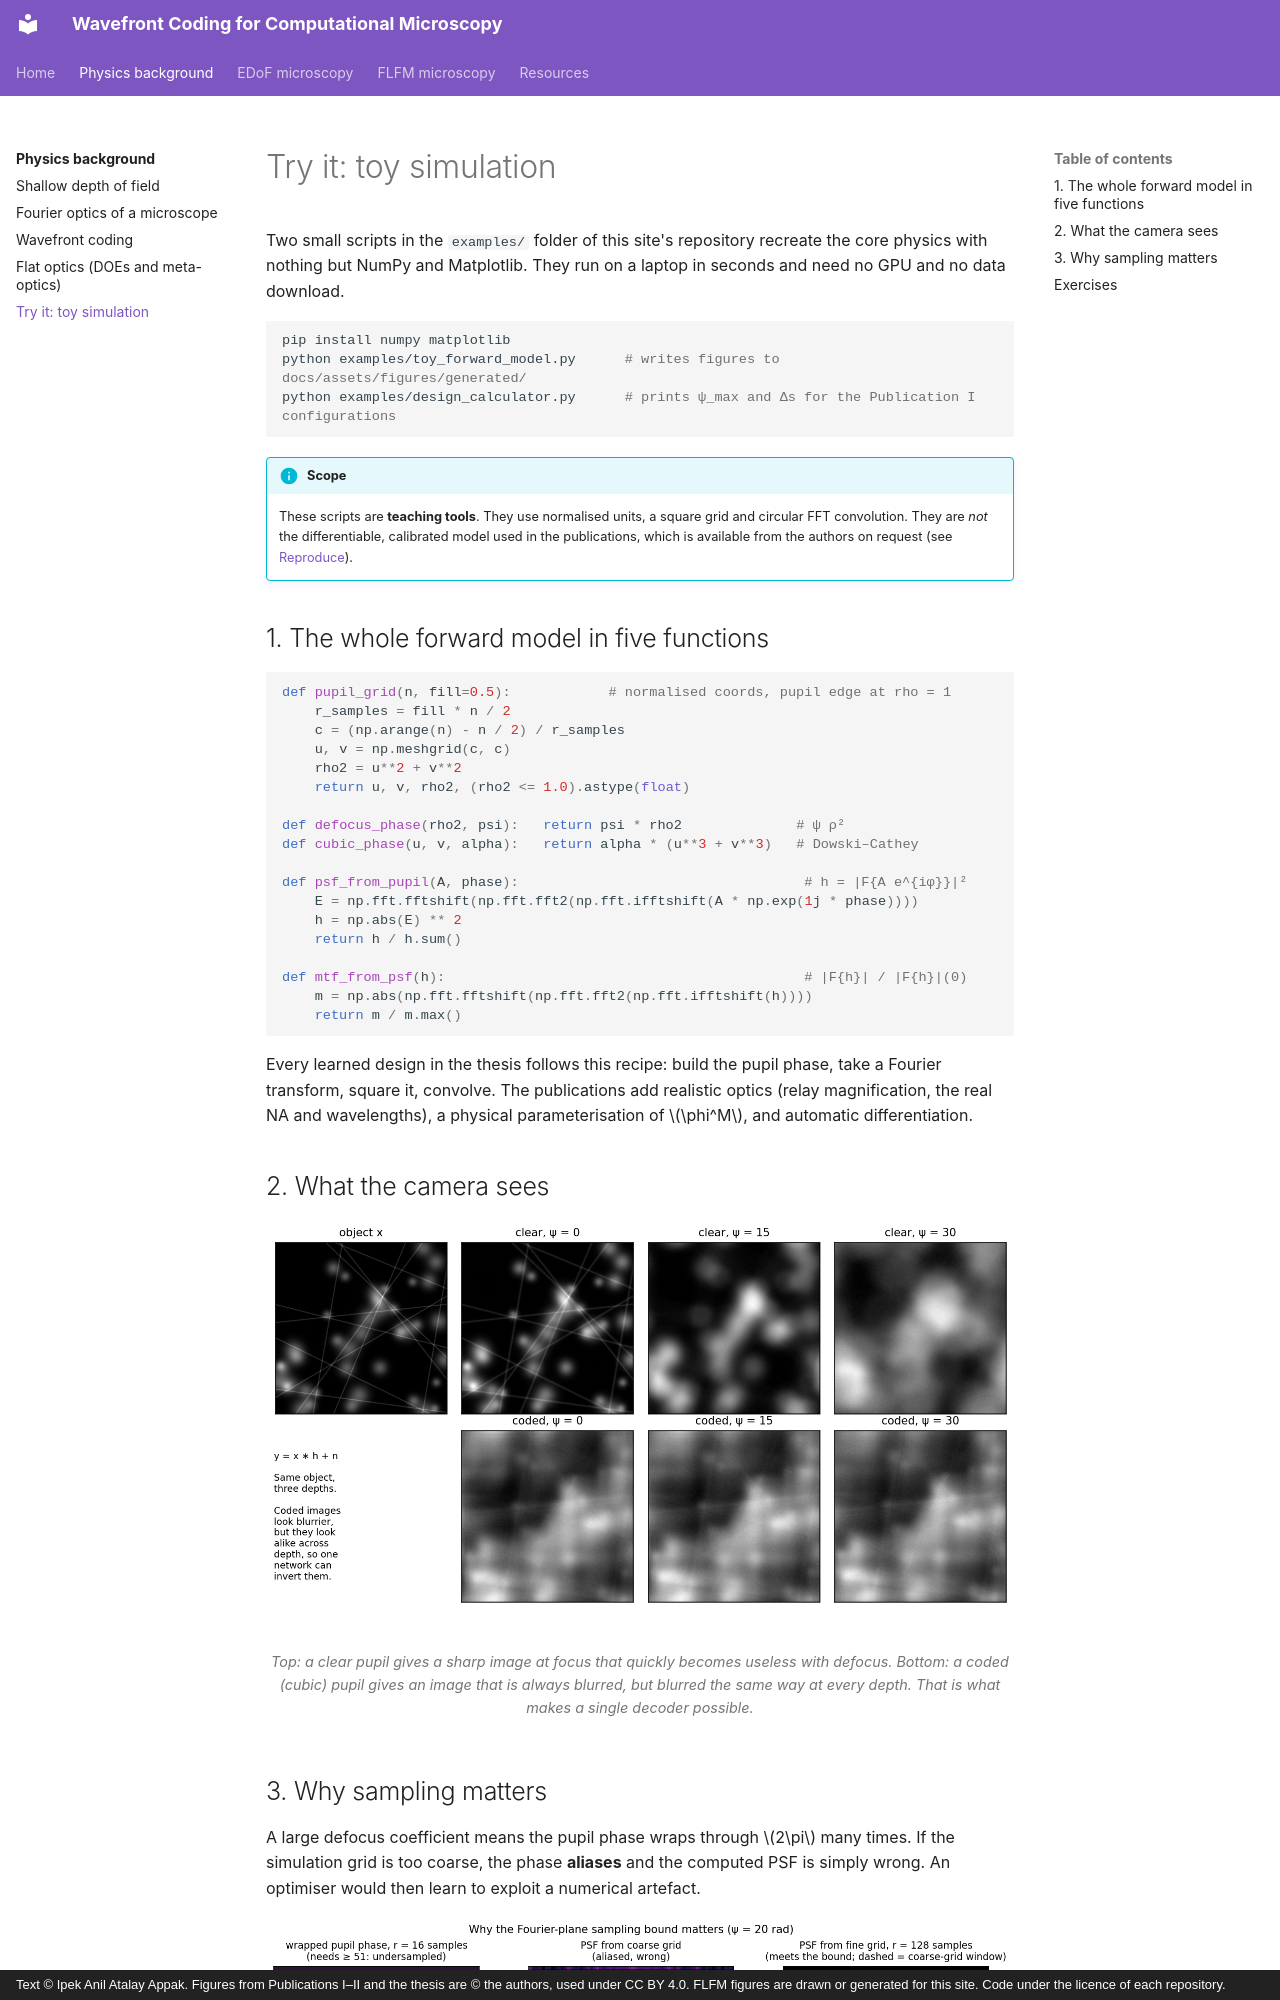

repository: ipekanil/phd-thesis · page: background/toy-simulation/index.html · generator: mkdocs · copyright: Text © Ipek Anil Atalay Appak. Figures from Publications I–II and the thesis are © the authors, used under CC BY 4.0. FLFM figures are drawn or generated for this site. Code under the licence of each repository.

# Try it: toy simulation

Two small scripts in the `examples/` folder of this site's repository recreate the core physics with nothing but NumPy and Matplotlib. They run on a laptop in seconds and need no GPU and no data download.

```bash
pip install numpy matplotlib
python examples/toy_forward_model.py      # writes figures to docs/assets/figures/generated/
python examples/design_calculator.py      # prints ψ_max and Δs for the Publication I configurations
```

!!! info "Scope"
    These scripts are **teaching tools**. They use normalised units, a square grid and circular FFT convolution. They are *not* the differentiable, calibrated model used in the publications, which is available from the authors on request (see [Reproduce](../edof/reproduce.md)).

## 1. The whole forward model in five functions

```python
def pupil_grid(n, fill=0.5):            # normalised coords, pupil edge at rho = 1
    r_samples = fill * n / 2
    c = (np.arange(n) - n / 2) / r_samples
    u, v = np.meshgrid(c, c)
    rho2 = u**2 + v**2
    return u, v, rho2, (rho2 <= 1.0).astype(float)

def defocus_phase(rho2, psi):   return psi * rho2              # ψ ρ²
def cubic_phase(u, v, alpha):   return alpha * (u**3 + v**3)   # Dowski–Cathey

def psf_from_pupil(A, phase):                                   # h = |F{A e^{iφ}}|²
    E = np.fft.fftshift(np.fft.fft2(np.fft.ifftshift(A * np.exp(1j * phase))))
    h = np.abs(E) ** 2
    return h / h.sum()

def mtf_from_psf(h):                                            # |F{h}| / |F{h}|(0)
    m = np.abs(np.fft.fftshift(np.fft.fft2(np.fft.ifftshift(h))))
    return m / m.max()
```

Every learned design in the thesis follows this recipe: build the pupil phase, take a Fourier transform, square it, convolve. The publications add realistic optics (relay magnification, the real NA and wavelengths), a physical parameterisation of \(\phi^M\), and automatic differentiation.

## 2. What the camera sees

<figure markdown="span">
  ![Clear vs coded imaging](../assets/figures/generated/imaging_example.png){ loading=lazy }
  <figcaption>Top: a clear pupil gives a sharp image at focus that quickly becomes useless with defocus. Bottom: a coded (cubic) pupil gives an image that is always blurred, but blurred <em>the same way</em> at every depth. That is what makes a single decoder possible.</figcaption>
</figure>
